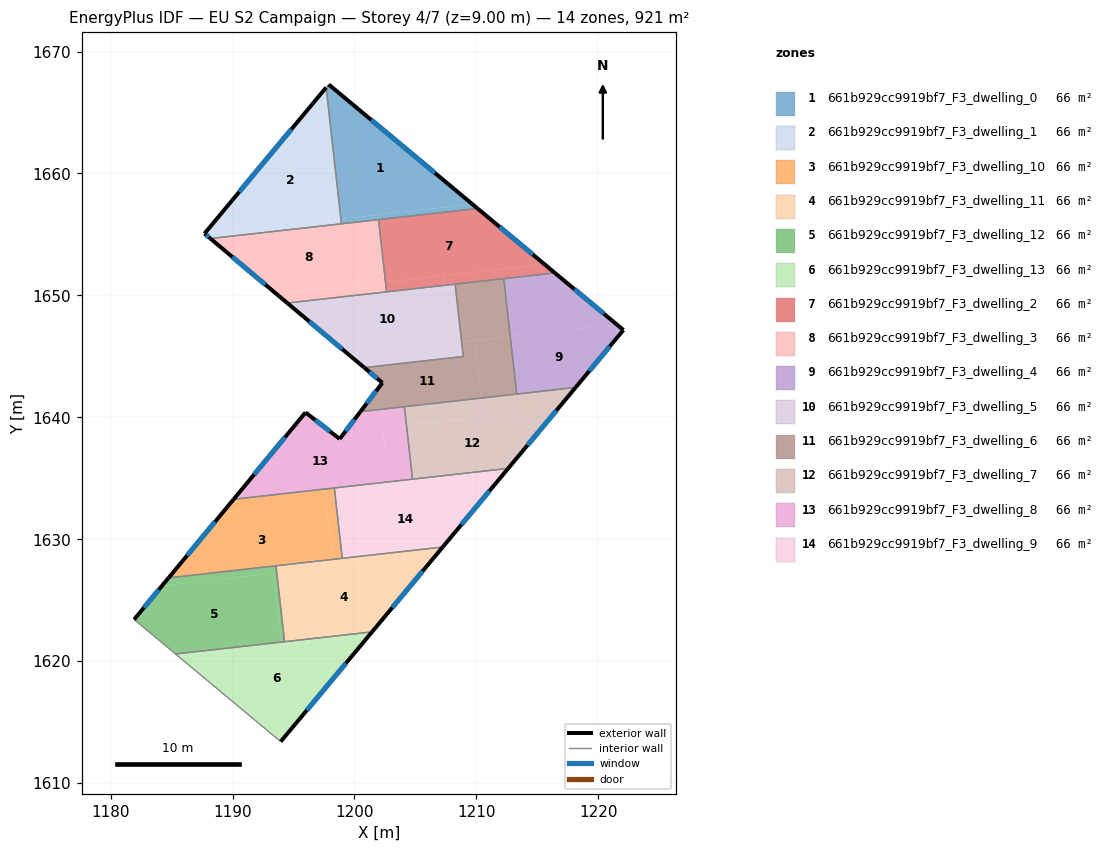
=== STOREY PLAN SPEC (per zone: floor XY polygon, exterior-wall plan segments, windows/doors) ===
zone 1: 661b929cc9919bf7_F3_dwelling_0  (65.8 m²)
  floor: (1209.67, 1657.48) (1198.89, 1656.27) (1197.68, 1667.05) (1197.89, 1667.30)
  floor: (1210.10, 1657.13) (1201.40, 1656.15) (1201.36, 1656.55) (1209.67, 1657.48)
  floor: (1201.36, 1656.55) (1201.40, 1656.15) (1198.93, 1655.87) (1198.89, 1656.27)
  exterior wall: (1210.10, 1657.13) – (1197.89, 1667.30)  [15.9 m]
    window: (1206.61, 1660.03) – (1201.37, 1664.39)  [8.8 m²]
  interior walls: 4
zone 2: 661b929cc9919bf7_F3_dwelling_1  (65.8 m²)
  floor: (1197.68, 1667.05) (1198.89, 1656.27) (1187.77, 1655.02) (1187.70, 1655.07)
  floor: (1198.89, 1656.27) (1198.93, 1655.87) (1188.19, 1654.66) (1187.77, 1655.02)
  exterior wall: (1197.68, 1667.05) – (1187.70, 1655.07)  [15.6 m]
    window: (1194.83, 1663.63) – (1190.55, 1658.49)  [8.6 m²]
  exterior wall: (1187.70, 1655.07) – (1188.19, 1654.66)  [0.6 m]
    window: (1187.84, 1654.95) – (1188.05, 1654.78)  [0.3 m²]
  interior walls: 2
zone 3: 661b929cc9919bf7_F3_dwelling_10  (65.8 m²)
  floor: (1197.66, 1633.16) (1198.20, 1628.35) (1184.76, 1626.83) (1189.20, 1632.21)
  floor: (1198.35, 1634.21) (1198.46, 1633.25) (1189.20, 1632.21) (1190.09, 1633.28)
  floor: (1198.46, 1633.25) (1199.00, 1628.44) (1198.20, 1628.35) (1197.66, 1633.16)
  exterior wall: (1190.09, 1633.28) – (1184.76, 1626.83)  [8.4 m]
    window: (1188.57, 1631.44) – (1186.28, 1628.68)  [4.6 m²]
  interior walls: 4
zone 4: 661b929cc9919bf7_F3_dwelling_11  (65.8 m²)
  floor: (1206.70, 1628.72) (1201.44, 1622.40) (1194.27, 1621.60) (1193.63, 1627.25)
  floor: (1207.24, 1629.36) (1206.70, 1628.72) (1198.26, 1627.77) (1198.20, 1628.35)
  floor: (1198.20, 1628.35) (1198.26, 1627.77) (1193.63, 1627.25) (1193.56, 1627.82)
  exterior wall: (1201.45, 1622.40) – (1207.24, 1629.36)  [9.1 m]
    window: (1203.10, 1624.39) – (1205.58, 1627.37)  [5.0 m²]
  interior walls: 4
zone 5: 661b929cc9919bf7_F3_dwelling_12  (65.8 m²)
  floor: (1193.38, 1627.22) (1194.02, 1621.57) (1185.32, 1620.59) (1181.93, 1623.42) (1184.22, 1626.19)
  floor: (1193.56, 1627.82) (1193.63, 1627.25) (1184.22, 1626.19) (1184.76, 1626.83)
  floor: (1193.63, 1627.25) (1194.27, 1621.60) (1194.02, 1621.57) (1193.38, 1627.22)
  exterior wall: (1184.76, 1626.83) – (1181.93, 1623.42)  [4.4 m]
    window: (1183.95, 1625.86) – (1182.74, 1624.39)  [2.4 m²]
  interior walls: 4
zone 6: 661b929cc9919bf7_F3_dwelling_13  (65.8 m²)
  floor: (1201.19, 1622.10) (1193.95, 1613.40) (1185.62, 1620.35)
  floor: (1194.02, 1621.57) (1194.05, 1621.30) (1185.62, 1620.35) (1185.32, 1620.59)
  floor: (1201.44, 1622.40) (1201.19, 1622.10) (1194.05, 1621.30) (1194.02, 1621.57)
  exterior wall: (1193.95, 1613.40) – (1201.45, 1622.40)  [11.7 m]
    window: (1196.09, 1615.97) – (1199.30, 1619.83)  [6.5 m²]
  interior walls: 3
zone 7: 661b929cc9919bf7_F3_dwelling_2  (65.8 m²)
  floor: (1215.59, 1652.55) (1202.55, 1651.08) (1201.97, 1656.21) (1210.10, 1657.13)
  floor: (1216.44, 1651.84) (1207.35, 1650.82) (1207.26, 1651.61) (1215.59, 1652.55)
  floor: (1207.26, 1651.61) (1207.35, 1650.82) (1202.64, 1650.29) (1202.55, 1651.08)
  exterior wall: (1216.44, 1651.84) – (1210.10, 1657.13)  [8.3 m]
    window: (1214.63, 1653.35) – (1211.91, 1655.62)  [4.5 m²]
  interior walls: 5
zone 8: 661b929cc9919bf7_F3_dwelling_3  (65.8 m²)
  floor: (1201.40, 1656.15) (1201.98, 1651.02) (1193.65, 1650.08) (1188.19, 1654.66)
  floor: (1202.55, 1651.08) (1202.64, 1650.29) (1194.49, 1649.38) (1193.65, 1650.08)
  floor: (1201.97, 1656.21) (1202.55, 1651.08) (1201.98, 1651.02) (1201.40, 1656.15)
  exterior wall: (1188.19, 1654.66) – (1194.49, 1649.38)  [8.2 m]
    window: (1189.99, 1653.15) – (1192.69, 1650.89)  [4.5 m²]
  interior walls: 4
zone 9: 661b929cc9919bf7_F3_dwelling_4  (65.7 m²)
  floor: (1221.50, 1647.62) (1212.78, 1646.64) (1212.24, 1651.37) (1216.44, 1651.84)
  floor: (1222.06, 1647.16) (1218.14, 1642.45) (1213.31, 1641.91) (1212.78, 1646.64) (1221.50, 1647.62)
  exterior wall: (1218.14, 1642.45) – (1222.06, 1647.16)  [6.1 m]
    window: (1219.26, 1643.80) – (1220.94, 1645.82)  [3.4 m²]
  exterior wall: (1222.06, 1647.16) – (1216.44, 1651.84)  [7.3 m]
    window: (1220.45, 1648.50) – (1218.05, 1650.51)  [4.0 m²]
  interior walls: 3
zone 10: 661b929cc9919bf7_F3_dwelling_5  (65.8 m²)
  floor: (1208.79, 1646.19) (1208.92, 1644.99) (1200.80, 1644.08) (1199.52, 1645.15)
  floor: (1208.26, 1650.92) (1208.79, 1646.19) (1199.52, 1645.15) (1194.49, 1649.38)
  exterior wall: (1194.49, 1649.38) – (1200.80, 1644.08)  [8.2 m]
    window: (1196.29, 1647.86) – (1199.00, 1645.59)  [4.5 m²]
  interior walls: 4
zone 11: 661b929cc9919bf7_F3_dwelling_6  (65.7 m²)
  floor: (1212.78, 1646.64) (1213.31, 1641.91) (1210.39, 1641.58) (1209.85, 1646.31)
  floor: (1209.85, 1646.31) (1210.39, 1641.58) (1200.49, 1640.47) (1202.29, 1642.83) (1200.80, 1644.08) (1208.92, 1644.99) (1208.79, 1646.19)
  floor: (1212.25, 1651.37) (1212.78, 1646.64) (1208.79, 1646.19) (1208.26, 1650.92)
  exterior wall: (1202.29, 1642.83) – (1200.49, 1640.47)  [3.0 m]
    window: (1201.77, 1642.16) – (1201.00, 1641.14)  [1.6 m²]
  exterior wall: (1200.80, 1644.08) – (1202.29, 1642.83)  [1.9 m]
    window: (1201.23, 1643.72) – (1201.86, 1643.19)  [1.1 m²]
  interior walls: 6
zone 12: 661b929cc9919bf7_F3_dwelling_7  (65.9 m²)
  floor: (1210.39, 1641.58) (1210.56, 1640.07) (1204.26, 1639.36) (1204.09, 1640.87)
  floor: (1216.73, 1640.76) (1212.61, 1635.81) (1204.76, 1634.93) (1204.26, 1639.36)
  floor: (1218.14, 1642.45) (1216.73, 1640.76) (1210.56, 1640.07) (1210.39, 1641.58)
  exterior wall: (1212.61, 1635.81) – (1218.14, 1642.45)  [8.6 m]
    window: (1214.19, 1637.71) – (1216.56, 1640.55)  [4.8 m²]
  interior walls: 4
zone 13: 661b929cc9919bf7_F3_dwelling_8  (65.9 m²)
  floor: (1202.32, 1639.14) (1202.81, 1634.71) (1190.09, 1633.28) (1195.99, 1640.40) (1198.79, 1638.23) (1199.22, 1638.79)
  floor: (1204.09, 1640.87) (1204.26, 1639.36) (1199.22, 1638.79) (1200.49, 1640.47)
  floor: (1204.26, 1639.36) (1204.76, 1634.93) (1202.81, 1634.71) (1202.32, 1639.14)
  exterior wall: (1195.99, 1640.40) – (1190.09, 1633.28)  [9.2 m]
    window: (1194.30, 1638.37) – (1191.78, 1635.31)  [5.1 m²]
  exterior wall: (1198.79, 1638.23) – (1195.99, 1640.40)  [3.5 m]
    window: (1197.99, 1638.85) – (1196.79, 1639.78)  [2.0 m²]
  exterior wall: (1200.49, 1640.47) – (1198.79, 1638.23)  [2.8 m]
    window: (1200.00, 1639.83) – (1199.28, 1638.87)  [1.5 m²]
  interior walls: 4
zone 14: 661b929cc9919bf7_F3_dwelling_9  (65.8 m²)
  floor: (1211.71, 1634.74) (1207.24, 1629.36) (1199.00, 1628.43) (1198.46, 1633.25)
  floor: (1212.61, 1635.81) (1211.71, 1634.74) (1202.92, 1633.75) (1202.81, 1634.71)
  floor: (1202.81, 1634.71) (1202.92, 1633.75) (1198.46, 1633.25) (1198.35, 1634.21)
  exterior wall: (1207.24, 1629.36) – (1212.61, 1635.81)  [8.4 m]
    window: (1208.77, 1631.20) – (1211.07, 1633.97)  [4.6 m²]
  interior walls: 4

=== DERIVED (storey summary) ===
Building: EU S2 Campaign
Storey: 4 of 7  (floor level z = 9.00 m)
Storey gross floor area: 920.6 m²
Zones on this storey: 14
  - 661b929cc9919bf7_F3_dwelling_0: floor 65.8 m²; exterior wall 15.9 m (47.7 m²); 1 window(s) 8.8 m²; WWR 18.4%
  - 661b929cc9919bf7_F3_dwelling_1: floor 65.8 m²; exterior wall 16.2 m (48.7 m²); 2 window(s) 8.9 m²; WWR 18.4%
  - 661b929cc9919bf7_F3_dwelling_10: floor 65.8 m²; exterior wall 8.4 m (25.1 m²); 1 window(s) 4.6 m²; WWR 18.4%
  - 661b929cc9919bf7_F3_dwelling_11: floor 65.8 m²; exterior wall 9.1 m (27.2 m²); 1 window(s) 5.0 m²; WWR 18.4%
  - 661b929cc9919bf7_F3_dwelling_12: floor 65.8 m²; exterior wall 4.4 m (13.3 m²); 1 window(s) 2.4 m²; WWR 18.4%
  - 661b929cc9919bf7_F3_dwelling_13: floor 65.8 m²; exterior wall 11.7 m (35.1 m²); 1 window(s) 6.5 m²; WWR 18.4%
  - 661b929cc9919bf7_F3_dwelling_2: floor 65.8 m²; exterior wall 8.3 m (24.8 m²); 1 window(s) 4.5 m²; WWR 18.4%
  - 661b929cc9919bf7_F3_dwelling_3: floor 65.8 m²; exterior wall 8.2 m (24.7 m²); 1 window(s) 4.5 m²; WWR 18.4%
  - 661b929cc9919bf7_F3_dwelling_4: floor 65.7 m²; exterior wall 13.4 m (40.3 m²); 2 window(s) 7.4 m²; WWR 18.4%
  - 661b929cc9919bf7_F3_dwelling_5: floor 65.8 m²; exterior wall 8.2 m (24.7 m²); 1 window(s) 4.5 m²; WWR 18.4%
  - 661b929cc9919bf7_F3_dwelling_6: floor 65.7 m²; exterior wall 4.9 m (14.7 m²); 2 window(s) 2.7 m²; WWR 18.4%
  - 661b929cc9919bf7_F3_dwelling_7: floor 65.9 m²; exterior wall 8.6 m (25.9 m²); 1 window(s) 4.8 m²; WWR 18.4%
  - 661b929cc9919bf7_F3_dwelling_8: floor 65.9 m²; exterior wall 15.6 m (46.8 m²); 3 window(s) 8.6 m²; WWR 18.4%
  - 661b929cc9919bf7_F3_dwelling_9: floor 65.8 m²; exterior wall 8.4 m (25.2 m²); 1 window(s) 4.6 m²; WWR 18.4%
Zone adjacency (shared interzone walls):
  - 661b929cc9919bf7_F3_dwelling_0 ↔ 661b929cc9919bf7_F3_dwelling_1
  - 661b929cc9919bf7_F3_dwelling_0 ↔ 661b929cc9919bf7_F3_dwelling_2
  - 661b929cc9919bf7_F3_dwelling_0 ↔ 661b929cc9919bf7_F3_dwelling_3
  - 661b929cc9919bf7_F3_dwelling_1 ↔ 661b929cc9919bf7_F3_dwelling_3
  - 661b929cc9919bf7_F3_dwelling_10 ↔ 661b929cc9919bf7_F3_dwelling_11
  - 661b929cc9919bf7_F3_dwelling_10 ↔ 661b929cc9919bf7_F3_dwelling_12
  - 661b929cc9919bf7_F3_dwelling_10 ↔ 661b929cc9919bf7_F3_dwelling_8
  - 661b929cc9919bf7_F3_dwelling_10 ↔ 661b929cc9919bf7_F3_dwelling_9
  - 661b929cc9919bf7_F3_dwelling_11 ↔ 661b929cc9919bf7_F3_dwelling_12
  - 661b929cc9919bf7_F3_dwelling_11 ↔ 661b929cc9919bf7_F3_dwelling_13
  - 661b929cc9919bf7_F3_dwelling_11 ↔ 661b929cc9919bf7_F3_dwelling_9
  - 661b929cc9919bf7_F3_dwelling_12 ↔ 661b929cc9919bf7_F3_dwelling_13
  - 661b929cc9919bf7_F3_dwelling_2 ↔ 661b929cc9919bf7_F3_dwelling_3
  - 661b929cc9919bf7_F3_dwelling_2 ↔ 661b929cc9919bf7_F3_dwelling_4
  - 661b929cc9919bf7_F3_dwelling_2 ↔ 661b929cc9919bf7_F3_dwelling_5
  - 661b929cc9919bf7_F3_dwelling_2 ↔ 661b929cc9919bf7_F3_dwelling_6
  - 661b929cc9919bf7_F3_dwelling_3 ↔ 661b929cc9919bf7_F3_dwelling_5
  - 661b929cc9919bf7_F3_dwelling_4 ↔ 661b929cc9919bf7_F3_dwelling_6
  - 661b929cc9919bf7_F3_dwelling_4 ↔ 661b929cc9919bf7_F3_dwelling_7
  - 661b929cc9919bf7_F3_dwelling_5 ↔ 661b929cc9919bf7_F3_dwelling_6
  - 661b929cc9919bf7_F3_dwelling_6 ↔ 661b929cc9919bf7_F3_dwelling_7
  - 661b929cc9919bf7_F3_dwelling_6 ↔ 661b929cc9919bf7_F3_dwelling_8
  - 661b929cc9919bf7_F3_dwelling_7 ↔ 661b929cc9919bf7_F3_dwelling_8
  - 661b929cc9919bf7_F3_dwelling_7 ↔ 661b929cc9919bf7_F3_dwelling_9
  - 661b929cc9919bf7_F3_dwelling_8 ↔ 661b929cc9919bf7_F3_dwelling_9